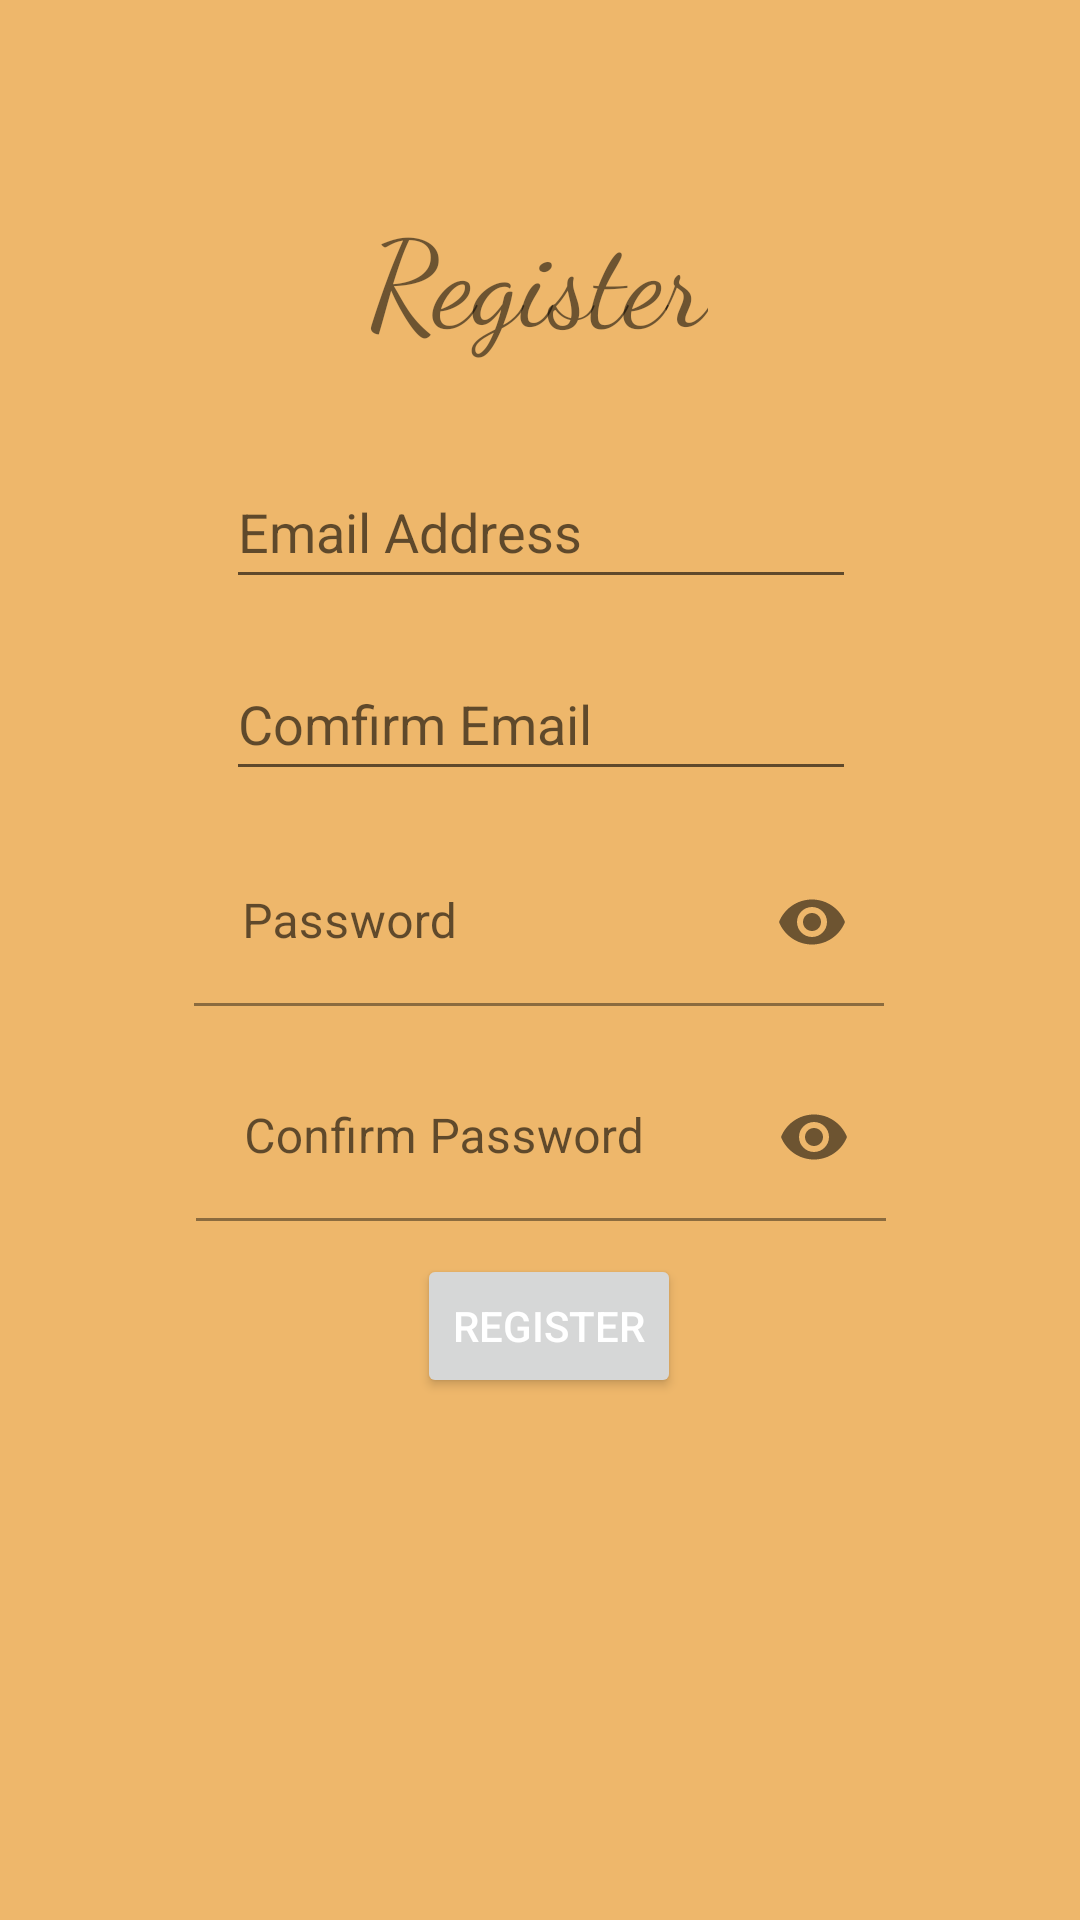

Produce the Android XML layout that renders to this screen, including the resource entries it uses.
<!-- AndroidManifest.xml: application theme Theme.FitApp_v11 -->
<!-- res/layout/activity_register.xml -->
<?xml version="1.0" encoding="utf-8"?>
<androidx.constraintlayout.widget.ConstraintLayout xmlns:android="http://schemas.android.com/apk/res/android"
    xmlns:app="http://schemas.android.com/apk/res-auto"
    xmlns:tools="http://schemas.android.com/tools"
    android:layout_width="match_parent"
    android:layout_height="match_parent"
    android:background="@color/app_color"
    tools:context=".Register">

    <TextView
        android:id="@+id/textView4"
        android:layout_width="wrap_content"
        android:layout_height="wrap_content"
        android:layout_marginTop="64dp"
        android:fontFamily="cursive"
        android:text="Register"
        android:textSize="40sp"
        app:layout_constraintEnd_toEndOf="parent"
        app:layout_constraintHorizontal_bias="0.498"
        app:layout_constraintStart_toStartOf="parent"
        app:layout_constraintTop_toTopOf="parent" />

    <EditText
        android:id="@+id/reg_email"
        android:layout_width="wrap_content"
        android:layout_height="wrap_content"
        android:layout_marginTop="32dp"
        android:ems="10"
        android:hint="Email Address"
        android:inputType="textEmailAddress"
        android:minHeight="48dp"
        app:layout_constraintEnd_toEndOf="parent"
        app:layout_constraintHorizontal_bias="0.502"
        app:layout_constraintStart_toStartOf="parent"
        app:layout_constraintTop_toBottomOf="@+id/textView4" />


    <com.google.android.material.textfield.TextInputLayout
        android:id="@+id/reg_pass_box"
        android:layout_width="230dp"
        android:layout_height="wrap_content"
        android:layout_marginTop="16dp"
        android:ems="10"
        android:hint="Password"
        android:inputType="textPassword"
        app:layout_constraintEnd_toEndOf="parent"
        app:layout_constraintHorizontal_bias="0.497"
        app:layout_constraintStart_toStartOf="parent"
        app:layout_constraintTop_toBottomOf="@+id/reg_email2"
        app:passwordToggleEnabled="true">

        <com.google.android.material.textfield.TextInputEditText
            android:id="@+id/reg_pass"
            android:layout_width="match_parent"
            android:layout_height="match_parent"
            android:ems="15"
            android:background="@color/app_color"
            android:inputType="textPassword" />
    </com.google.android.material.textfield.TextInputLayout>

    <com.google.android.material.textfield.TextInputLayout
        android:id="@+id/reg_pass2_box"
        android:layout_width="230dp"
        android:layout_height="wrap_content"
        android:layout_marginTop="16dp"
        android:ems="10"
        android:hint="Confirm Password"
        android:inputType="textPassword"
        app:layout_constraintEnd_toEndOf="parent"
        app:layout_constraintHorizontal_bias="0.502"
        app:layout_constraintStart_toStartOf="parent"
        app:layout_constraintTop_toBottomOf="@+id/reg_pass_box"
        app:passwordToggleEnabled="true">

        <com.google.android.material.textfield.TextInputEditText
            android:id="@+id/reg_pass2"
            android:layout_width="match_parent"
            android:layout_height="match_parent"
            android:background="@color/app_color"
            android:ems="15"
            android:inputType="textPassword" />
    </com.google.android.material.textfield.TextInputLayout>


    <EditText
        android:id="@+id/reg_email2"
        android:layout_width="wrap_content"
        android:layout_height="wrap_content"
        android:layout_marginTop="16dp"
        android:ems="10"
        android:hint="Comfirm Email"
        android:inputType="textEmailAddress"
        android:minHeight="48dp"
        app:layout_constraintEnd_toEndOf="parent"
        app:layout_constraintHorizontal_bias="0.502"
        app:layout_constraintStart_toStartOf="parent"
        app:layout_constraintTop_toBottomOf="@+id/reg_email" />

    <Button
        android:id="@+id/btn_reg"
        android:layout_width="wrap_content"
        android:layout_height="wrap_content"
        android:layout_marginBottom="160dp"
        android:textColor="@color/white"
        android:text="Register"
        app:layout_constraintBottom_toBottomOf="parent"
        app:layout_constraintEnd_toEndOf="parent"
        app:layout_constraintHorizontal_bias="0.511"
        app:layout_constraintStart_toStartOf="parent"
        app:layout_constraintTop_toBottomOf="@+id/reg_pass2_box"
        app:layout_constraintVertical_bias="0.445" />
</androidx.constraintlayout.widget.ConstraintLayout>
<!-- resources referenced by this layout -->
<resources>
  <color name="app_color">#EEB76B</color>
  <color name="white">#FFFFFFFF</color>
  <style name="Theme.FitApp_v11" parent="Theme.MaterialComponents.DayNight.DarkActionBar">
          
          <item name="colorPrimary">@color/purple_500</item>
          <item name="colorPrimaryVariant">@color/purple_700</item>
          <item name="colorOnPrimary">@color/white</item>
          
          <item name="colorSecondary">@color/teal_200</item>
          <item name="colorSecondaryVariant">@color/teal_700</item>
          <item name="colorOnSecondary">@color/black</item>
          
          <item name="android:statusBarColor" tools:targetApi="l">?attr/colorPrimaryVariant</item>
          
      </style>
  <color name="purple_500">#FF6200EE</color>
  <color name="purple_700">#FF3700B3</color>
  <color name="teal_200">#FF03DAC5</color>
  <color name="teal_700">#FF018786</color>
  <color name="black">#FF000000</color>
</resources>
